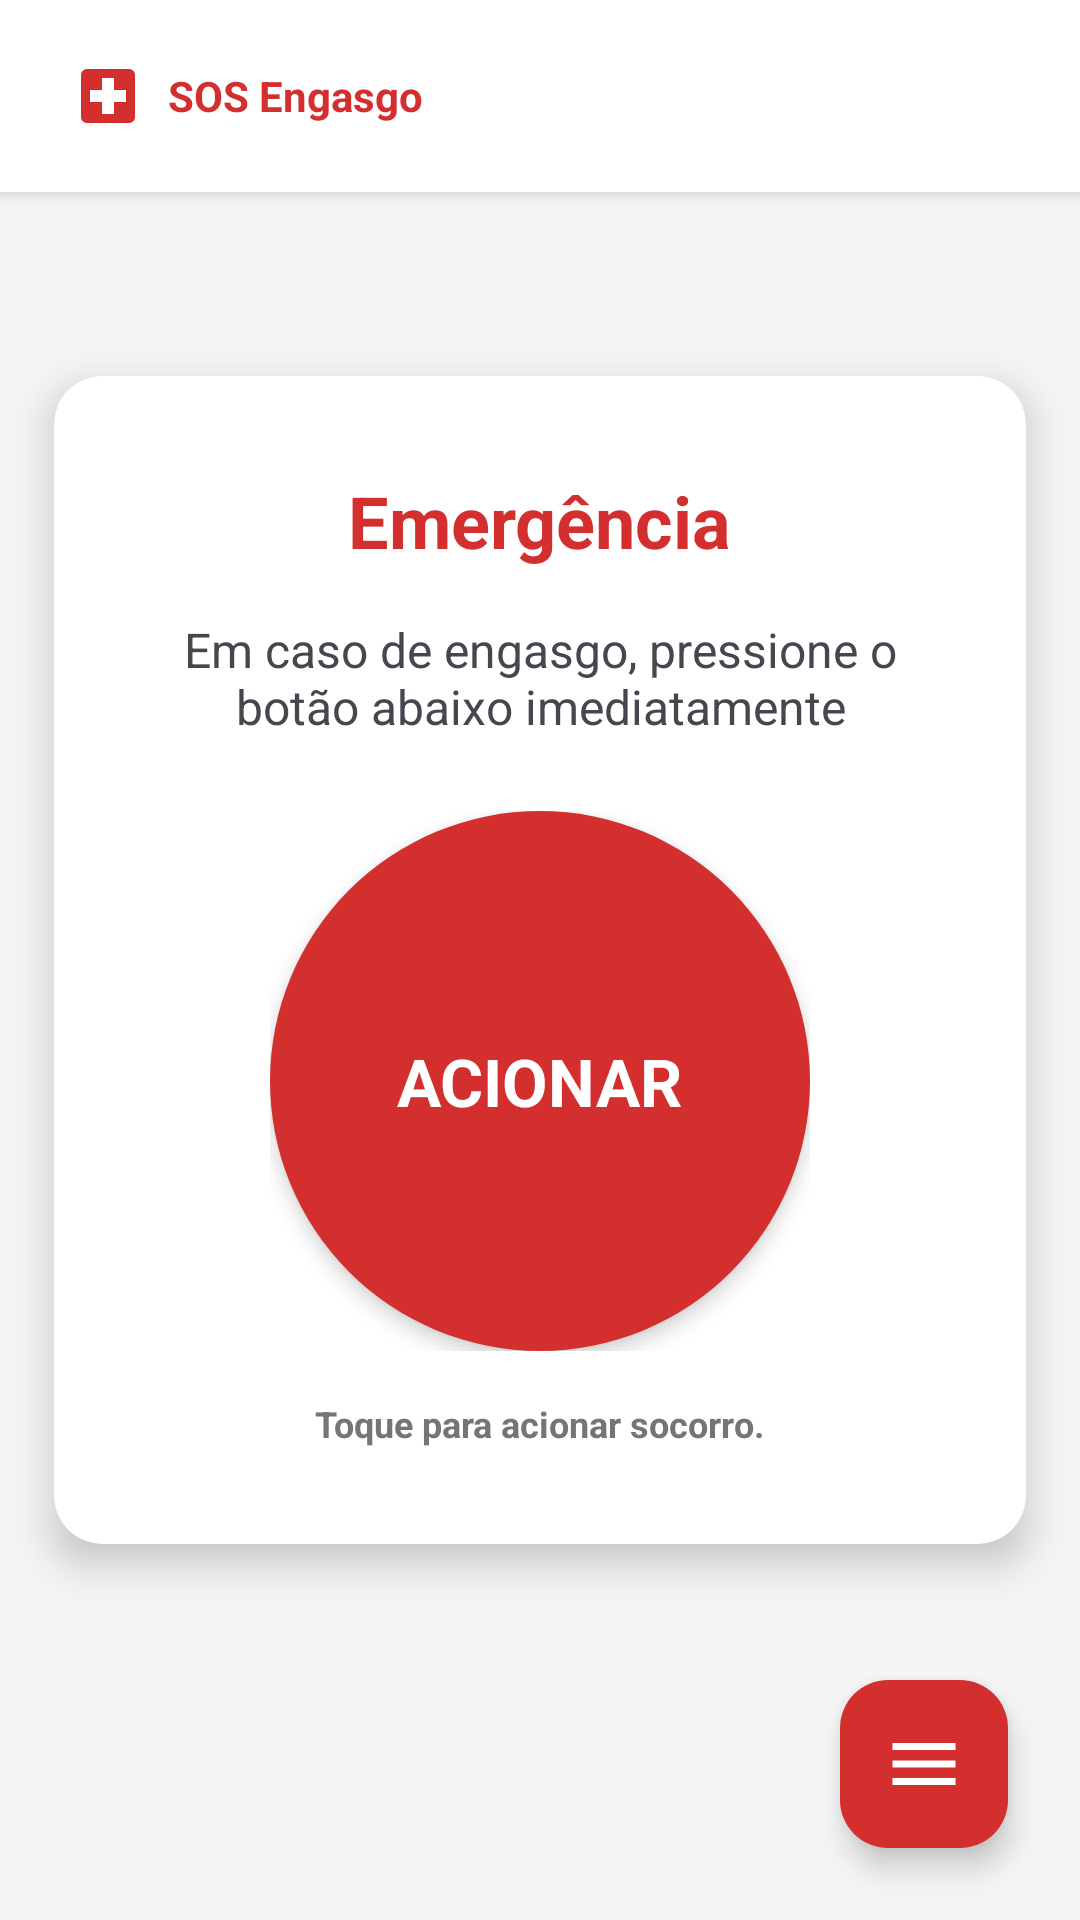

Android layout source for this screen:
<!-- AndroidManifest.xml: application theme Theme.SOSEngasgo_Android -->
<!-- res/layout/activity_acionamento.xml -->
<androidx.constraintlayout.widget.ConstraintLayout
    xmlns:android="http://schemas.android.com/apk/res/android"
    xmlns:app="http://schemas.android.com/apk/res-auto"
    xmlns:tools="http://schemas.android.com/tools"
    android:layout_width="match_parent"
    android:layout_height="match_parent"
    android:background="@color/background_gray">


    <androidx.constraintlayout.widget.Guideline
        android:id="@+id/guideStart"
        android:layout_width="wrap_content"
        android:layout_height="wrap_content"
        android:orientation="vertical"
        app:layout_constraintGuide_percent="0.05" />

    <androidx.constraintlayout.widget.Guideline
        android:id="@+id/guideEnd"
        android:layout_width="wrap_content"
        android:layout_height="wrap_content"
        android:orientation="vertical"
        app:layout_constraintGuide_percent="0.95" />


    <androidx.constraintlayout.widget.ConstraintLayout
        android:id="@+id/top_bar"
        android:layout_width="match_parent"
        android:layout_height="wrap_content"
        android:minHeight="64dp"
        android:background="@color/white"
        android:elevation="4dp"
        android:fitsSystemWindows="true"
        android:paddingTop="8dp"
        android:paddingBottom="8dp"
        app:layout_constraintTop_toTopOf="parent">

       <TextView

            android:id="@+id/txt_app_name_top_bar"
            android:layout_width="wrap_content"
            android:layout_height="wrap_content"
            android:text="@string/app_name"
            android:textStyle="bold"
            android:textColor="@color/primary_red"
            android:gravity="center_vertical"


            app:drawableStartCompat="@drawable/baseline_local_hospital_24"
            tools:drawableStart="@drawable/baseline_local_hospital_24"
            android:contentDescription="@string/img_logo2_desc"
            android:drawablePadding="8dp"

           android:layout_marginStart="24dp"
           app:layout_constraintStart_toStartOf="parent"
           app:layout_constraintTop_toTopOf="parent"
           app:layout_constraintBottom_toBottomOf="parent" />

    </androidx.constraintlayout.widget.ConstraintLayout>

    <androidx.cardview.widget.CardView
        android:layout_width="0dp"
        android:layout_height="wrap_content"
        app:cardCornerRadius="16dp"
        app:cardElevation="8dp"
        app:layout_constraintTop_toTopOf="parent"
        app:layout_constraintBottom_toBottomOf="parent"
        app:layout_constraintStart_toStartOf="@id/guideStart"
        app:layout_constraintEnd_toEndOf="@id/guideEnd">

        <LinearLayout
            android:layout_width="match_parent"
            android:layout_height="wrap_content"
            android:orientation="vertical"
            android:gravity="center"
            android:padding="32dp">

            <TextView
                android:id="@+id/txt_emergency_title"
                style="@style/telaTitulo"
                android:layout_width="wrap_content"
                android:layout_height="wrap_content"
                android:layout_marginTop="0dp"
                android:text="@string/emergency_title" />

            <TextView
                android:id="@+id/txt_emergency_warning"
                android:layout_width="wrap_content"
                android:layout_height="wrap_content"
                android:layout_marginTop="16dp"
                android:text="@string/emergency_warning"
                android:textAlignment="center"
                android:textSize="16sp" />

            <FrameLayout
                android:layout_width="wrap_content"
                android:layout_height="wrap_content"
                android:layout_marginTop="24dp"
                app:layout_constraintTop_toBottomOf="@id/txt_emergency_warning"
                app:layout_constraintStart_toStartOf="parent"
                app:layout_constraintEnd_toEndOf="parent">

                <ImageButton
                    android:id="@+id/btn_acionar"
                    android:layout_width="180dp"
                    android:layout_height="180dp"
                    android:background="@drawable/btn_ripple_emergencia"
                    android:contentDescription="@string/emergency_action"
                    android:scaleType="centerInside"
                    android:elevation="4dp" />

                <TextView
                    android:layout_width="wrap_content"
                    android:layout_height="wrap_content"
                    android:layout_gravity="center"
                    android:text="@string/emergency_action"
                    android:textColor="@color/white"
                    android:textSize="22sp"
                    android:textStyle="bold"
                    android:elevation="5dp"
                    android:clickable="false"
                    android:focusable="false" />

            </FrameLayout>

            <TextView
                android:id="@+id/txt_emergency_rodape"
                android:layout_width="wrap_content"
                android:layout_height="wrap_content"
                android:layout_marginTop="16dp"
                android:text="@string/hint_toque_para_acionar"
                android:textColor="#757575"
                android:textSize="12sp"
                android:textStyle="bold" />

        </LinearLayout>
    </androidx.cardview.widget.CardView>

    <com.google.android.material.floatingactionbutton.FloatingActionButton
        android:id="@+id/btn_menu"
        android:layout_width="wrap_content"
        android:layout_height="wrap_content"
        android:layout_margin="24dp"
        android:layout_marginBottom="24dp"
        android:layout_marginEnd="24dp"
        android:src="@drawable/menu_24px"
        android:scaleType="center"
        android:padding="16dp"
        app:fabCustomSize="56dp"
        app:maxImageSize="28dp"
        android:contentDescription="@string/img_menu"
        android:background="?attr/selectableItemBackgroundBorderless"
        app:tint="@color/white"
        app:backgroundTint="@color/primary_red"
        app:layout_constraintBottom_toBottomOf="parent"
        app:layout_constraintEnd_toEndOf="parent" />

</androidx.constraintlayout.widget.ConstraintLayout>
<!-- resources referenced by this layout -->
<resources>
  <color name="background_gray">#F5F5F5</color>
  <color name="primary_red">#D32F2F</color>
  <color name="white">#FFFFFF</color>
  <!-- drawable baseline_local_hospital_24 (drawable) -->
  <vector xmlns:android="http://schemas.android.com/apk/res/android" android:height="24dp" android:tint="@color/primary_red" android:viewportHeight="24" android:viewportWidth="24" android:width="24dp">
        
      <path android:fillColor="@android:color/white"
          android:pathData="M19,3L5,3c-1.1,0 -1.99,0.9 -1.99,2L3,19c0,1.1 0.9,2 2,2h14c1.1,0 2,-0.9 2,-2L21,5c0,-1.1 -0.9,-2 -2,-2zM18,14h-4v4h-4v-4L6,14v-4h4L10,6h4v4h4v4z"/>
      
  </vector>
  <!-- drawable btn_ripple_emergencia (drawable) -->
  <?xml version="1.0" encoding="utf-8"?>
  <ripple xmlns:android="http://schemas.android.com/apk/res/android"
      android:color="#40FFFFFF"> <item android:id="@android:id/content">
      <shape android:shape="oval">
          <solid android:color="@color/primary_red" />
      </shape>
  </item>
  
      <item android:id="@android:id/mask">
          <shape android:shape="oval">
              <solid android:color="@color/white" />
          </shape>
      </item>
  </ripple>
  <!-- drawable menu_24px (drawable) -->
  <vector xmlns:android="http://schemas.android.com/apk/res/android"
      android:width="24dp"
      android:height="24dp"
      android:viewportWidth="960"
      android:viewportHeight="960"
      android:tint="@color/primary_red">
      <path
          android:fillColor="@android:color/white"
          android:pathData="M120,720L120,640L840,640L840,720L120,720ZM120,520L120,440L840,440L840,520L120,520ZM120,320L120,240L840,240L840,320L120,320Z"/>
  </vector>
  <string name="app_name">SOS Engasgo</string>
  <string name="emergency_action">ACIONAR</string>
  <string name="emergency_title">Emergência</string>
  <string name="emergency_warning">Em caso de engasgo, pressione o botão abaixo imediatamente</string>
  <string name="hint_toque_para_acionar">Toque para acionar socorro.</string>
  <string name="img_logo2_desc">Ícone de cruz branco em fundo vermelho</string>
  <string name="img_menu">Ícone menu com três riscos na horizontal</string>
  <style name="telaTitulo" parent="">
          <item name="android:textStyle">bold</item>
          <item name="android:textSize">24sp</item>
          <item name="android:layout_marginTop">16dp</item>
          <item name="android:textColor">@color/primary_red</item>
      </style>
  <style name="Theme.SOSEngasgo_Android" parent="Base.Theme.SOSEngasgo_Android" />
  <style name="Base.Theme.SOSEngasgo_Android" parent="Theme.Material3.DayNight.NoActionBar">
          <item name="android:windowLightStatusBar">true</item>
      </style>
</resources>
